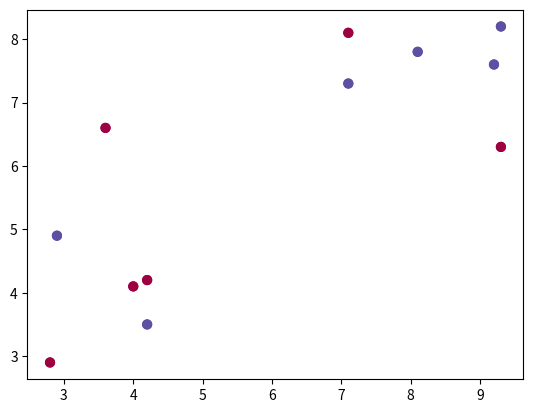

Here is the Python script that generated this plot:
import numpy as np
import matplotlib.pyplot as plt

x1 = np.array([3.6, 9.3, 7.1, 4.0, 4.2, 2.8, 7.1, 9.2, 8.1, 2.9, 9.3, 4.2])
x2 = np.array([6.6, 6.3, 8.1, 4.1, 4.2, 2.9, 7.3, 7.6, 7.8, 4.9, 8.2, 3.5])

# Data collect
features = (np.array([x1, x2])).transpose()
targets = np.array([0, 0, 0, 0, 0, 0, 1, 1, 1, 1, 1, 1])


def predict(features, w1, b1, w2, b2):
    """
        Predict the class
        **input: **
            *features: (Numpy Matrix)
            *w1: (Numpy Matrix)
            *b1: (Numpy vector)
            *w2: (Numpy vector)
            *b2: (Numpy scalar)
        **reutrn: (Numpy vector)**
            *0 or 1
    """
    z1 = pre_activation(features, w1, b1)
    a1 = activation(z1)
    z2 = pre_activation(a1, w2, b2)
    y = activation(z2)
    return np.round(y)


def y_predict(features, w1, b1, w2, b2):
    """
        Predict the probability
        **input: **
            *features: (Numpy Matrix)
            *w1: (Numpy Matrix)
            *b1: (Numpy vector)
            *w2: (Numpy vector)
            *b2: (Numpy scalar)
        **reutrn: (Numpy vector)**
            *0 or 1
    """
    z1 = pre_activation(features, w1, b1)
    a1 = activation(z1)
    z2 = pre_activation(a1, w2, b2)
    y = activation(z2)
    return y


def cost(prediction, target):
    """
    :param prediction: Value predicted
    :param target: Target value
    :return:
    """
    return np.mean((prediction - target) ** 2)


def pre_activation(features, weights, bias):
    return np.dot(features, weights) + bias


def activation(z):
    f = 1 / (1 + np.exp(- z))
    return f


def derive_activation(d):
    f = activation(d) * (1 - activation(d))
    return f


""" Variables """
learning_rate = 0.1
epochs = 1000
# Hidden layer
w1 = np.random.randn(2, 3)
b1 = np.zeros(3)
# Output layer
w2 = np.random.randn(3)
b2 = np.zeros(1)

""" Activation output """

prediction = y_predict(features, w1, b1, w2, b2)
print("Accuracy = %s" % np.mean(prediction == targets))
# Plot points
plt.scatter(features[:, 0], features[:, 1], s=40, c=targets, cmap=plt.cm.Spectral)
plt.show()

for epoch in range(epochs):
    if epoch % 10 == 0:
        prediction = y_predict(features, w1, b1, w2, b2)
        print("Cost = %s" % cost(prediction, targets))
    # Init gradient
    w1_gradients = np.zeros(w1.shape)
    b1_gradients = np.zeros(b1.shape)
    w2_gradients = np.zeros(w2.shape)
    b2_gradients = np.zeros(b2.shape)
    # Go through each row
    for feature, target in zip(features, targets):
        # Compute prediction
        z1 = pre_activation(feature, w1, b1)
        a1 = activation(z1)
        z2 = pre_activation(a1, w2, b2)
        y = activation(z2)
        # Compute the error term
        error_term = (y - target)
        # Compute the error term for the output layer
        error_term_output = error_term * derive_activation(z2)
        # Compute the error term for the hidden layer
        error_term_hidden = error_term_output * w2 * derive_activation(z1)
        # Update gradients
        w1_gradients += error_term_hidden * feature[:, None]
        b1_gradients += error_term_hidden
        w2_gradients += error_term_output * a1
        b2_gradients += error_term_output
    # Update variables
    w1 = w1 - (learning_rate * w1_gradients)
    b1 = b1 - (learning_rate * b1_gradients)
    w2 = w2 - (learning_rate * w2_gradients)
    b2 = b2 - (learning_rate * b2_gradients)
# Print current Accuracy
prediction = predict(features, w1, b1, w2, b2)
print("Accuracy = %s" % np.mean(prediction == targets))
# Plot points
plt.scatter(features[:, 0], features[:, 1], s=40, c=targets, cmap=plt.cm.Spectral)
plt.show()
